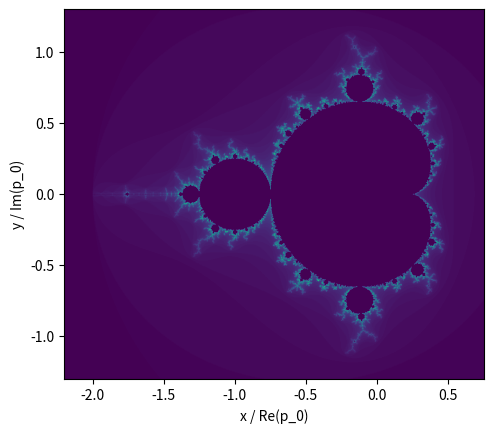

Generate this figure with matplotlib:
import sys

import matplotlib.pyplot as plt
import numpy as np

_help = f"""\
{sys.argv[0]} [chunk-size] [size widthXheight] [limits xmin:xmax ymin:ymax]

Here are some examples:

Call it with a chunk-size of 10
$ {sys.argv[0]} 10

Call it with a chunk-size of 10 and image size of 100 by 500 pixels
$ {sys.argv[0]} 10 100x500

Call it with a chunk-size of 10 and image size of 100 by 500 pixels
spanning the coordinates x \\in 0.1-0.3 and y \\in 0.2-0.3
$ {sys.argv[0]} 10 100x500 0.1:0.3 0.2:0.3
"""

for h in ("help", "-h", "-help", "--help"):
    if h in sys.argv:
        print(_help)
        sys.exit(0)

# First we define all the defaults, then we let the arguments overwrite
# them.
chunk_size = 10
size = 1000, 1000
xlim = -2.2, 0.75
ylim = -1.3, 1.3

# Now grab the arguments
argv = sys.argv[1:]
if argv:
    chunk_size = int(argv.pop(0))
if argv:
    size = tuple(map(int, argv.pop(0).split("x")))
if argv:
    xlim = tuple(map(float, argv.pop(0).split(":")))
if argv:
    ylim = tuple(map(float, argv.pop(0).split(":")))

print(f"""\
Calculating the Mandelbrot set with these arguments:

{chunk_size = }
{size = }
{xlim = }
{ylim = }
""")

# Convert to numpy arrays, not really needed...
size = np.asarray(size)
xlim = np.asarray(xlim)
ylim = np.asarray(ylim)

# Dimensions of the image
image = np.zeros(size)

xconst = np.diff(xlim)[0] / size[0]
yconst = np.diff(ylim)[0] / size[1]

for x in range(size[0]):
    cx = complex(xlim[0] + x * xconst, 0)
    for y in range(size[1]):
        # process (x, y)
        c = cx + complex(0, ylim[0] + y * yconst)
        z = 0
        for i in range(100):
            z = z * z + c
            if np.abs(z) > 2:
                image[x, y] = i
                break

# Increase font-size
plt.rcParams.update(
    {
        "font.size": 10,
    }
)
plt.imshow(image.T, extent=np.concatenate([xlim, ylim]))
plt.xlabel(r"x / Re(p_0)")
plt.ylabel(r"y / Im(p_0)")

# Just minimize white-space around the actual plot...
plt.margins(0, 0)
plt.savefig("Figure_1.png", bbox_inches="tight", pad_inches=0)
plt.show()
